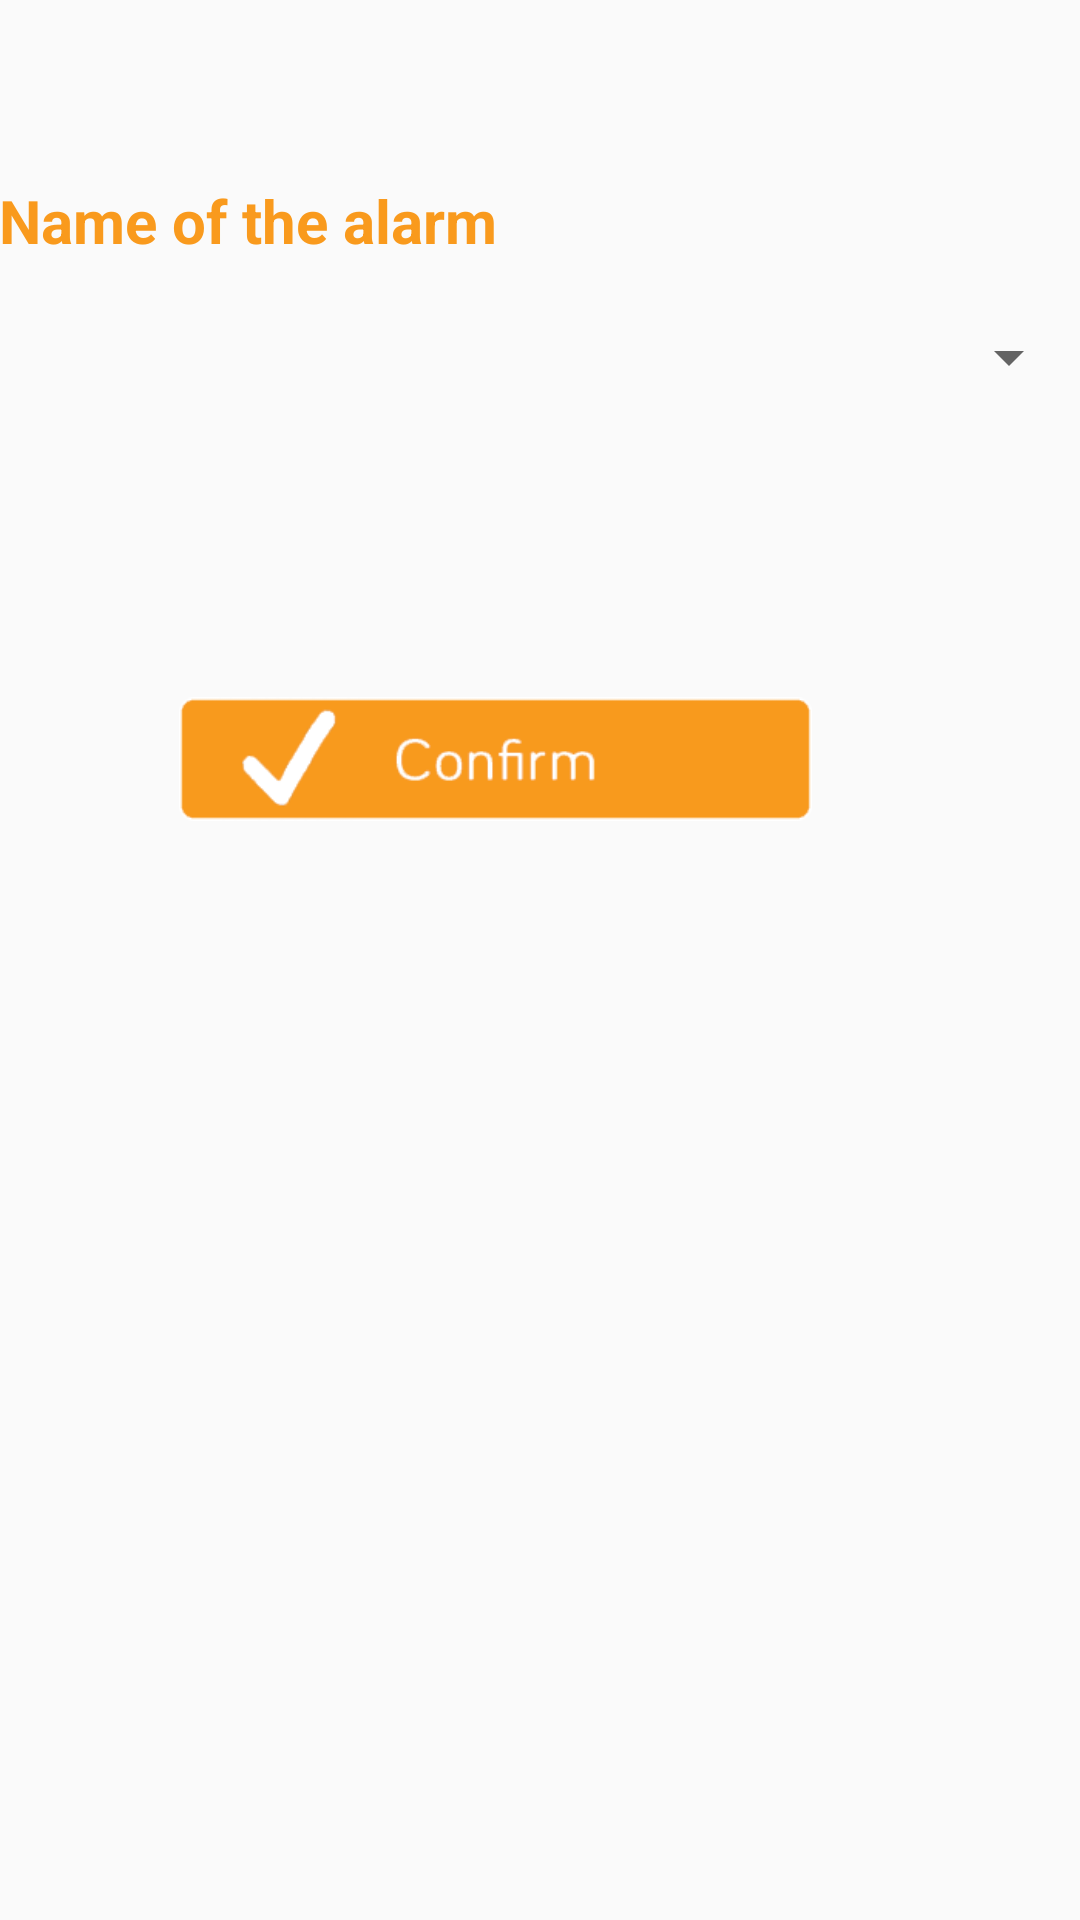

Here is an Android app screen rendered from its layout file. Give the layout XML and the strings, colors and styles it references.
<!-- AndroidManifest.xml: application theme AppTheme -->
<!-- res/layout/activity_remove_alarme.xml -->
<?xml version="1.0" encoding="utf-8"?>
<RelativeLayout xmlns:android="http://schemas.android.com/apk/res/android"
    xmlns:tools="http://schemas.android.com/tools"
    xmlns:app="http://schemas.android.com/apk/res-auto"
    android:id="@+id/activity_remove_alarme"
    android:layout_width="match_parent"
    android:layout_height="match_parent"
    android:paddingBottom="@dimen/activity_vertical_margin"
    android:paddingLeft="@dimen/activity_horizontal_margin"
    android:paddingRight="@dimen/activity_horizontal_margin"
    android:paddingTop="@dimen/activity_vertical_margin"
    tools:context="ucontrol.ucontrolstudio.Remove.remove_ac">

    <LinearLayout
        android:orientation="vertical"
        android:layout_width="match_parent"
        android:layout_height="match_parent">

        <TextView
            android:text="Name of the alarm"
            android:layout_width="match_parent"
            android:layout_height="wrap_content"
            android:id="@+id/alarm"
            android:textStyle="normal|bold"
            android:textSize="20sp"
            android:fontFamily="Bariol"
            android:textColor="@color/color_alarms"
            android:layout_marginTop="60dp"
            android:paddingBottom="20dp"/>

        <Spinner
            android:layout_width="match_parent"
            android:layout_height="wrap_content"
            android:layout_alignParentTop="true"
            android:layout_alignParentEnd="true"
            android:id="@+id/spinnerAlarmeRemove"
            android:layout_marginBottom="100dp"
            android:textColor="@color/color_alarms"/>
        <LinearLayout
            android:orientation="horizontal"
            android:layout_width="271dp"
            android:layout_height="44dp">

            <ImageView
                android:layout_width="wrap_content"
                android:layout_height="wrap_content"
                app:srcCompat="@drawable/alarmconfirm"
                android:id="@+id/removeAlarm"
                android:layout_marginLeft="60dp"/>
        </LinearLayout>

    </LinearLayout>

</RelativeLayout>
<!-- resources referenced by this layout -->
<resources>
  <color name="color_alarms">#f99a1d</color>
  <!-- drawable alarmconfirm: png bitmap (drawable, 7537 bytes) -->
  <style name="AppTheme" parent="Theme.AppCompat.Light.DarkActionBar">
          
          <item name="colorPrimary">@color/colorPrimary</item>
          <item name="colorPrimaryDark">@color/colorPrimaryDark</item>
          <item name="colorAccent">@color/colorAccent</item>
      </style>
  <color name="colorPrimary">#3f51b5</color>
  <color name="colorPrimaryDark">#303F9F</color>
  <color name="colorAccent">#FF4081</color>
</resources>
